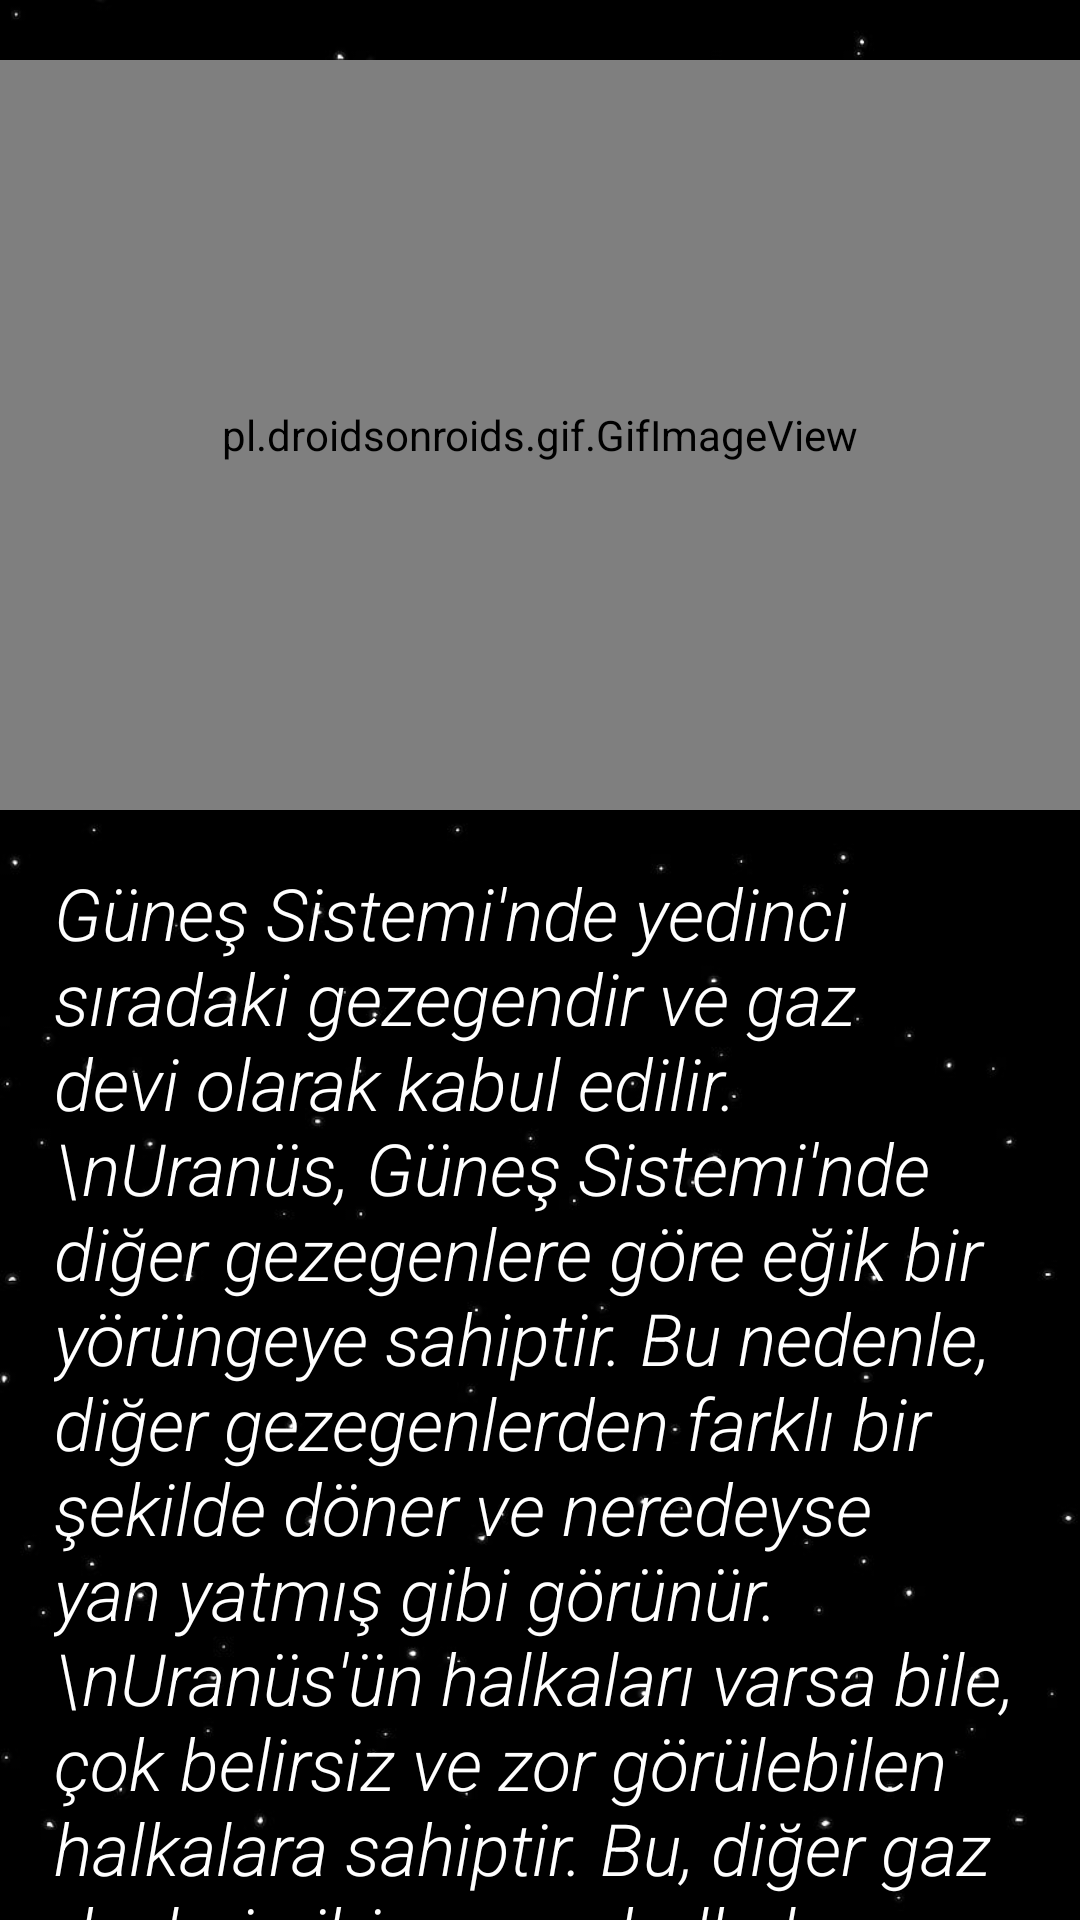

The Android layout XML behind this screen, and the referenced resources:
<!-- AndroidManifest.xml: application theme Theme.SolarExplore -->
<!-- res/layout/activity_uranus.xml -->
<?xml version="1.0" encoding="utf-8"?>
<RelativeLayout xmlns:android="http://schemas.android.com/apk/res/android"
    xmlns:tools="http://schemas.android.com/tools"
    android:layout_width="match_parent"
    android:layout_height="match_parent"
    android:background="@drawable/starswallpaper"
    tools:context=".Uranus">


    <pl.droidsonroids.gif.GifImageView
        android:id="@+id/uranusGif"
        android:layout_width="250dp"
        android:layout_height="250dp"
        android:src="@drawable/uranus_gif"
        android:layout_alignParentLeft="true"
        android:layout_alignParentRight="true"
        android:layout_marginTop="20dp"
        />

    <ScrollView
        android:layout_width="match_parent"
        android:layout_height="match_parent"
        android:layout_below="@+id/uranusGif">

        <LinearLayout
            android:layout_width="match_parent"
            android:layout_height="match_parent"
            android:orientation="vertical">

            <TextView
                android:layout_width="match_parent"
                android:layout_height="match_parent"
                android:textColor="@color/white"
                android:layout_margin="10dp"
                android:textSize="24sp"
                android:textStyle="italic"
                android:padding="8dp"
                android:fontFamily="sans-serif-light"
                android:text="Güneş Sistemi'nde yedinci sıradaki gezegendir ve gaz devi olarak kabul edilir.
                \nUranüs, Güneş Sistemi'nde diğer gezegenlere göre eğik bir yörüngeye sahiptir. Bu nedenle, diğer gezegenlerden farklı bir şekilde döner ve neredeyse yan yatmış gibi görünür.
                \nUranüs'ün halkaları varsa bile, çok belirsiz ve zor görülebilen halkalara sahiptir. Bu, diğer gaz devleri gibi çarpıcı halkalara sahip olmadığı anlamına gelir."/>

            <TextView
                android:layout_width="match_parent"
                android:layout_height="match_parent"
                android:textColor="@color/white"
                android:layout_margin="10dp"
                android:textSize="24sp"
                android:textStyle="bold"
                android:padding="8dp"
                android:text="İlginç Bilgiler"/>

            <TextView
                android:layout_width="match_parent"
                android:layout_height="match_parent"
                android:textColor="@color/white"
                android:layout_margin="10dp"
                android:textSize="24sp"
                android:textStyle="italic"
                android:padding="8dp"
                android:text="Uranüs'ün bilinen en büyük dört uydusu vardır: Miranda, Ariel, Umbriel ve Titania. Bu uydular, Uranüs'ün halkaları ve özellikle Titania, gelecekteki uzay keşifleri için önemli hedefler olabilir.
                \nUranüs, 1781 yılında Alman gökbilimci William Herschel tarafından teleskopla keşfedildi. Bu, teleskopla keşfedilen ilk gezegenlerden biri oldu.
                \nUranüs, Güneş Sistemi'ndeki en yavaş dönen gezegenlerden biridir. Bir günü yaklaşık olarak 17.24 saat sürer."/>

        </LinearLayout>

    </ScrollView>

</RelativeLayout>
<!-- resources referenced by this layout -->
<resources>
  <!-- drawable starswallpaper: jpg bitmap (drawable, 13379 bytes) -->
  <style name="Theme.SolarExplore" parent="Base.Theme.SolarExplore" />
  <style name="Base.Theme.SolarExplore" parent="Theme.AppCompat.DayNight.DarkActionBar">
          
          <item name="colorPrimary">@color/black</item>
      </style>
  <!-- not gathered from this repository: default colours our renderer supplied (Android Studio template values) -->
  <color name="black">#FF000000</color>
  <color name="white">#FFFFFFFF</color>
</resources>
